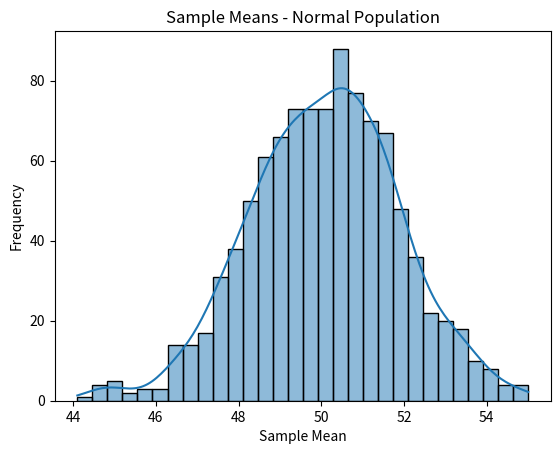

Write the Python code that produced this figure.
import numpy as np
import matplotlib.pyplot as plt
import seaborn as sns

# Generate a normal population
np.random.seed(42)
population = np.random.normal(loc=50, scale=10, size=100000)  # mean=50, std=10

# Take repeated samples and calculate means
sample_size = 30
sample_means = [np.mean(np.random.choice(population, size=sample_size)) for _ in range(1000)]

# Plot sample means
sns.histplot(sample_means, bins=30, kde=True)
plt.title('Sample Means - Normal Population')
plt.xlabel('Sample Mean')
plt.ylabel('Frequency')
plt.show()
